2-way image classification set "pet-recognition" from GitHub (BinhMisfit/pet-recognition); label vocabulary: cat, dog.

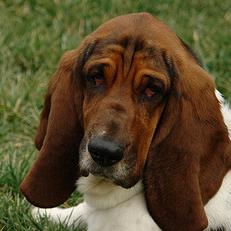
Label: dog

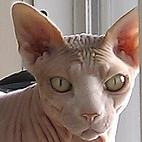
Label: cat

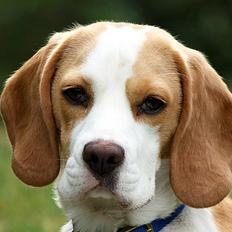
Label: dog

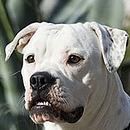
Label: dog

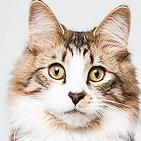
Label: cat

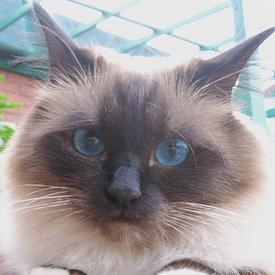
Label: cat
